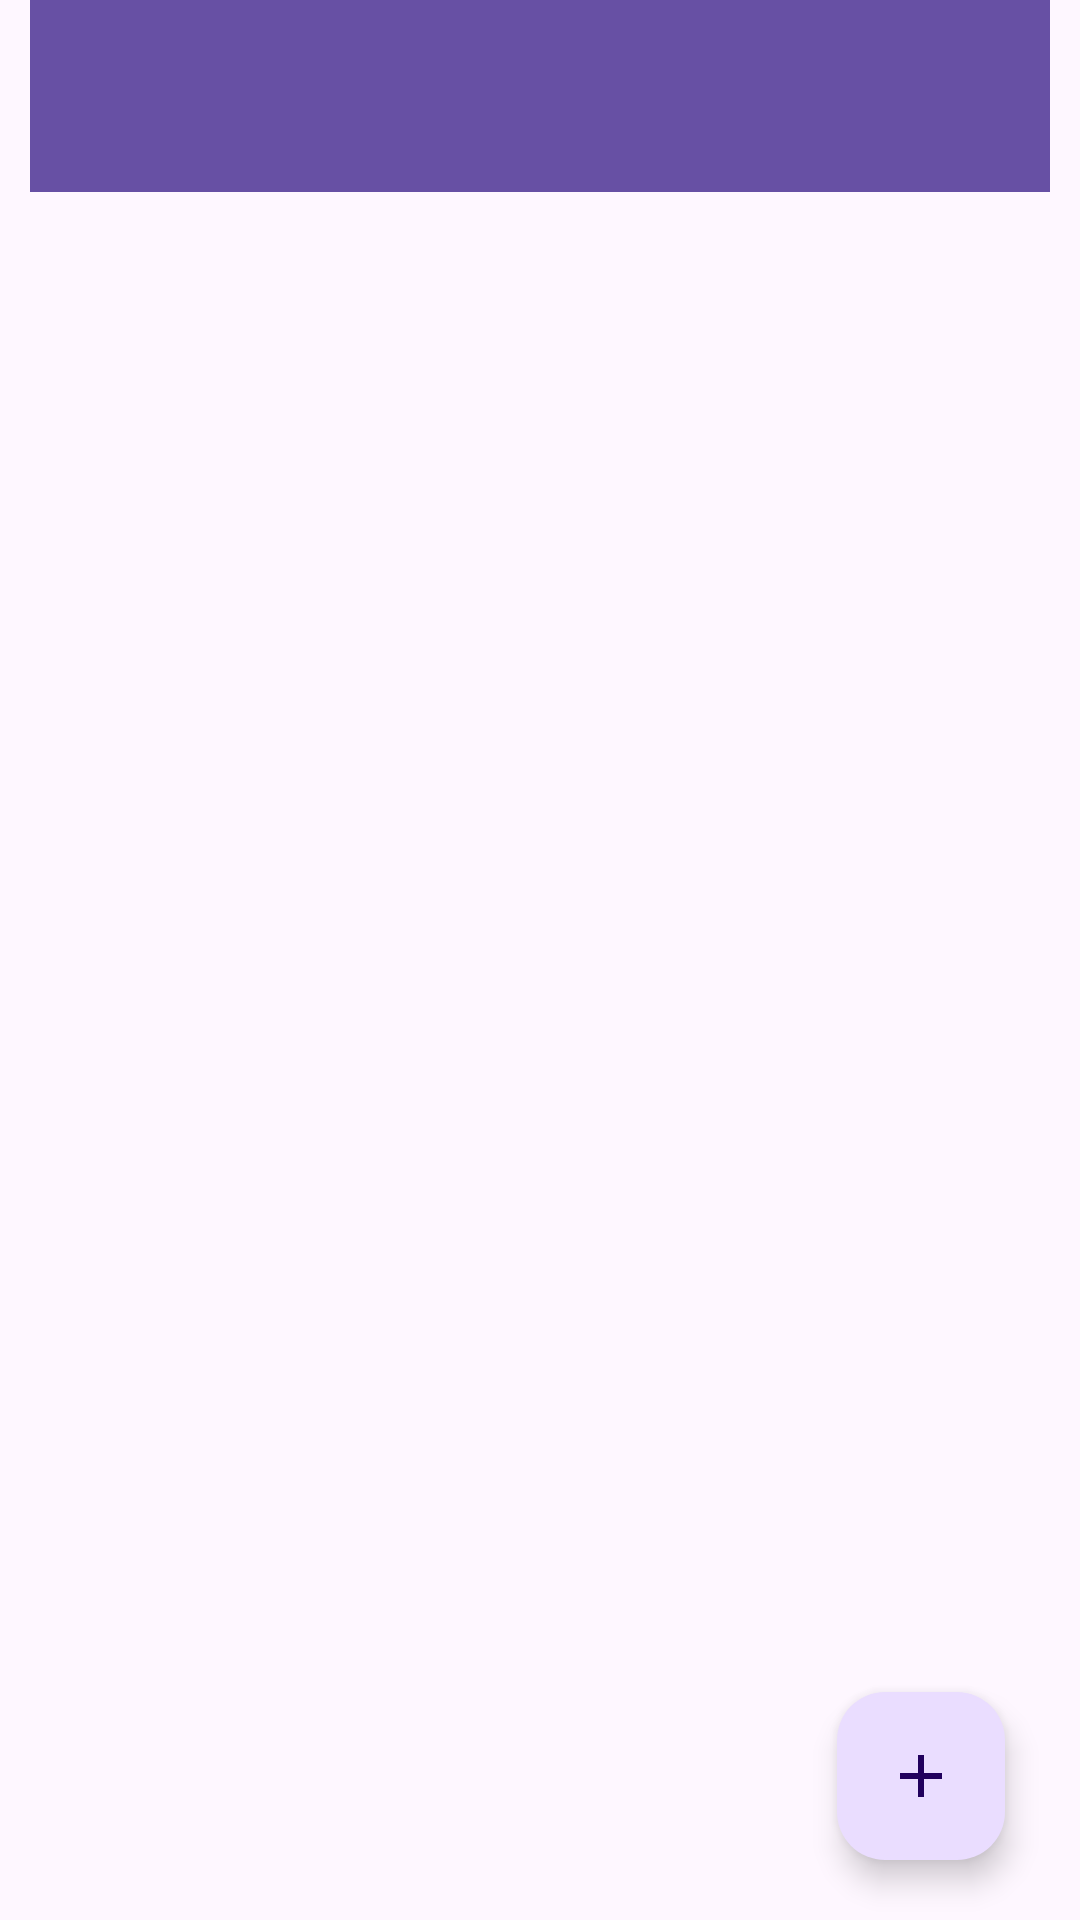

This screen was rendered from an Android layout file. Write that file and the resources it references.
<!-- AndroidManifest.xml: application theme Theme.HomeIoT -->
<!-- res/layout/activity_appliances.xml -->
<?xml version="1.0" encoding="utf-8"?>
<RelativeLayout xmlns:android="http://schemas.android.com/apk/res/android"
    xmlns:tools="http://schemas.android.com/tools"
    android:id="@+id/appliances_main_layout"
    android:layout_width="match_parent"
    android:layout_height="match_parent"
    android:paddingHorizontal="10dp"
    tools:context=".screens.AppliancesActivity">

    <androidx.appcompat.widget.Toolbar
        android:id="@+id/toolbar"
        android:layout_width="match_parent"
        android:layout_height="?attr/actionBarSize"
        android:background="?attr/colorPrimary"
        android:elevation="4dp"
        android:popupTheme="@style/ThemeOverlay.AppCompat.Light"
        android:theme="@style/ThemeOverlay.AppCompat.ActionBar" />

    <androidx.recyclerview.widget.RecyclerView
        android:id="@+id/appliances_recycler_view"
        android:layout_width="match_parent"
        android:layout_height="wrap_content"
        android:layout_below="@id/toolbar"
        android:layout_centerHorizontal="true"
        android:layout_marginTop="10dp" />

    <com.google.android.material.floatingactionbutton.FloatingActionButton
        android:id="@+id/fabAddAppliance"
        android:layout_width="wrap_content"
        android:layout_height="wrap_content"
        android:layout_alignParentEnd="true"
        android:layout_alignParentBottom="true"
        android:layout_marginEnd="15dp"
        android:layout_marginBottom="20dp"
        android:importantForAccessibility="no"
        android:src="@drawable/baseline_add_150" />

</RelativeLayout>
<!-- resources referenced by this layout -->
<resources>
  <!-- drawable baseline_add_150 (drawable) -->
  <vector xmlns:android="http://schemas.android.com/apk/res/android"
      android:width="150dp"
      android:height="150dp"
      android:autoMirrored="true"
      android:tint="#000000"
      android:viewportWidth="24"
      android:viewportHeight="24">
  
      <path
          android:fillColor="@android:color/white"
          android:pathData="M19,13h-6v6h-2v-6H5v-2h6V5h2v6h6v2z" />
  
  </vector>
  <style name="Theme.HomeIoT" parent="Base.Theme.HomeIoT" />
  <style name="Base.Theme.HomeIoT" parent="Theme.Material3.DayNight.NoActionBar">
          
          
      </style>
</resources>
